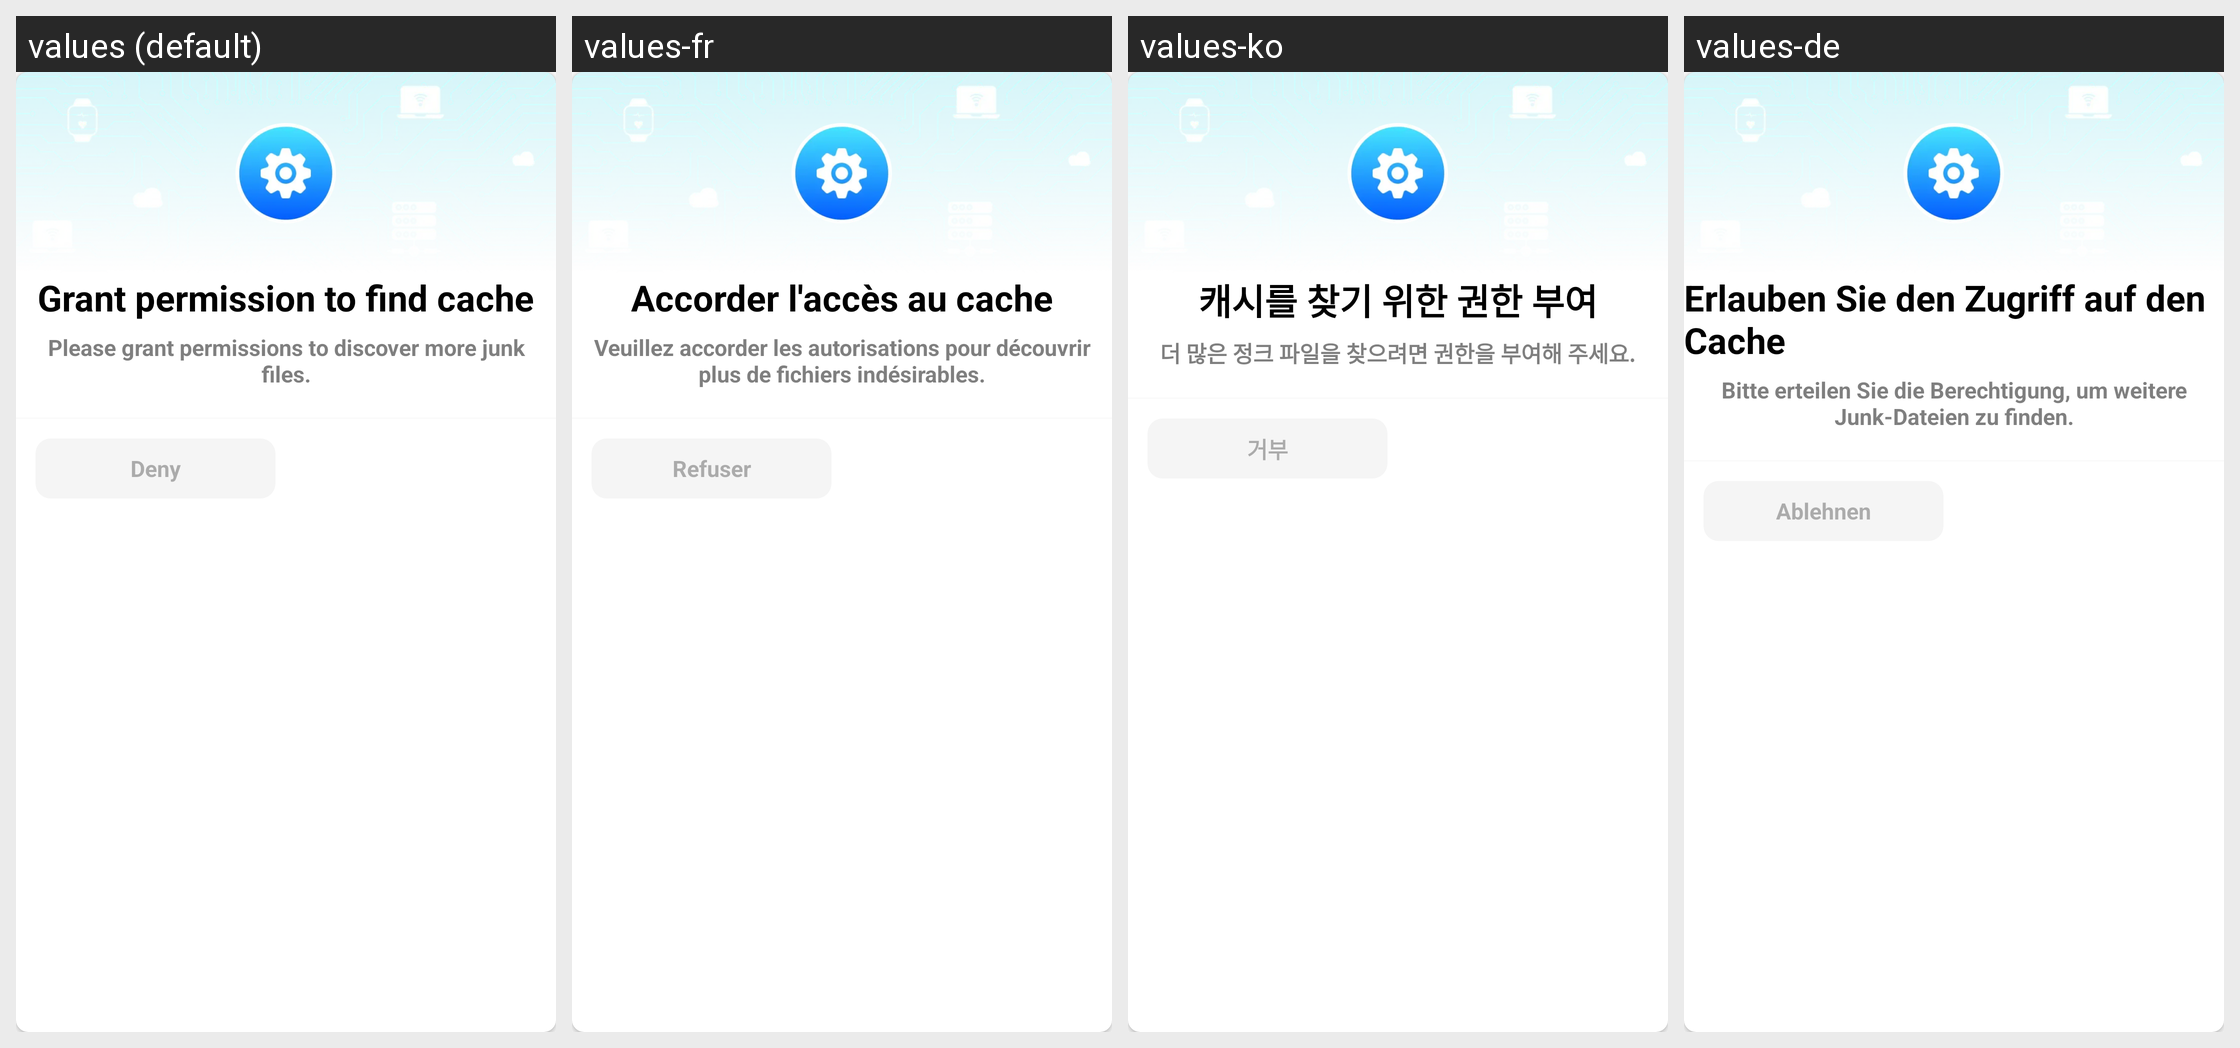

Here is an Android app screen in its default locale and in the app's own translations. Write out the translated-string differences for the strings that appear on this screen.
Android screen res/layout/browser_pop_cache.xml rendered under 4 locales, left to right: values (default), values-fr, values-ko, values-de. Device: Nexus 5 (rendered at 1080×1920; each locale shown at half size, 540×960, under a caption strip naming it); theme Theme.AioBrowser.
Other locales in the repository, not shown: values-ar, values-es, values-in, values-it, values-ja, values-pt, values-ru, values-th, values-tr, values-vi.
Strings drawn on this screen, with the default value and each locale's value (text and hints the layout hard-codes, and strings that could not be matched under every locale, appear in the picture but are not listed):

app_allow_cache_access
  values: Grant permission to find cache
  values-fr: Accorder l'accès au cache
  values-ko: 캐시를 찾기 위한 권한 부여
  values-de: Erlauben Sie den Zugriff auf den Cache

app_allow_cache_access_content
  values: Please grant permissions to discover more junk files.
  values-fr: Veuillez accorder les autorisations pour découvrir plus de fichiers indésirables.
  values-ko: 더 많은 정크 파일을 찾으려면 권한을 부여해 주세요.
  values-de: Bitte erteilen Sie die Berechtigung, um weitere Junk-Dateien zu finden.

app_deny
  values: Deny
  values-fr: Refuser
  values-ko: 거부
  values-de: Ablehnen
